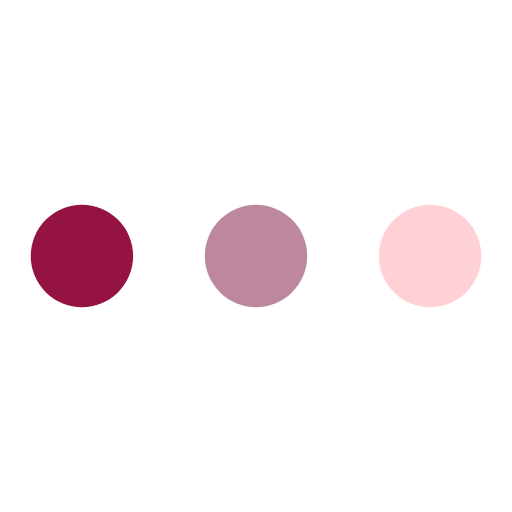
t = 0.00 s
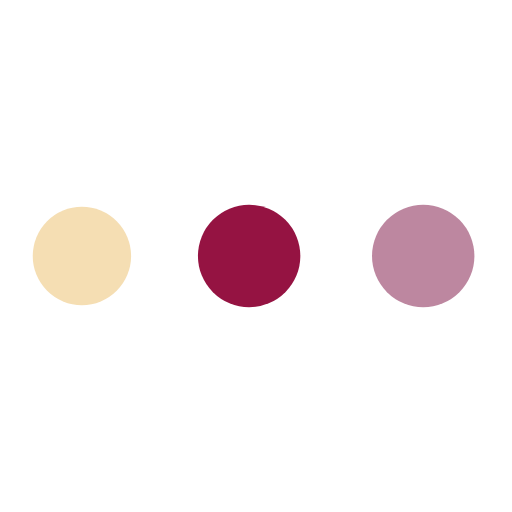
t = 0.19 s
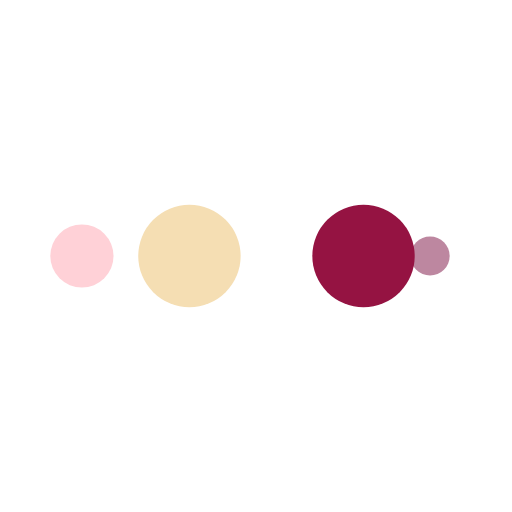
t = 0.31 s
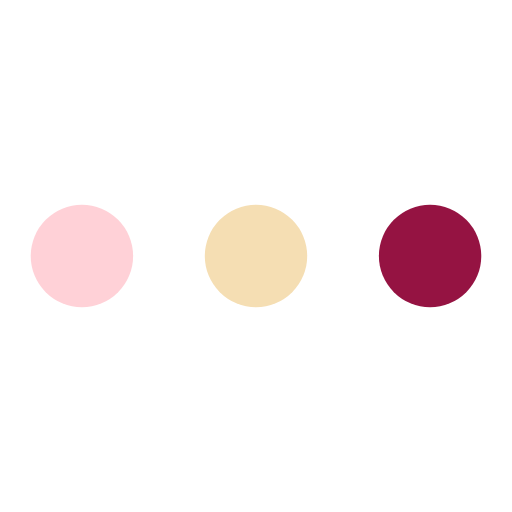
t = 0.50 s
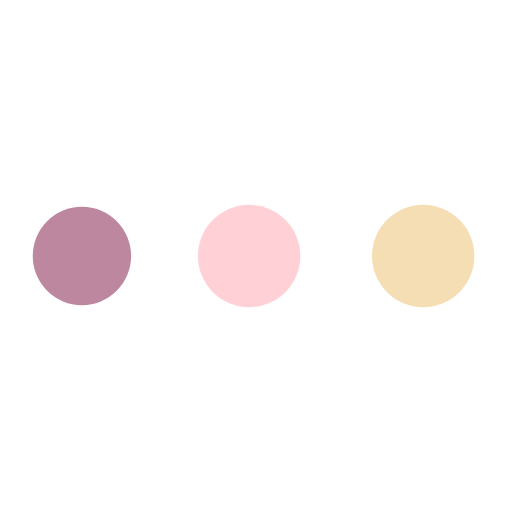
t = 0.69 s
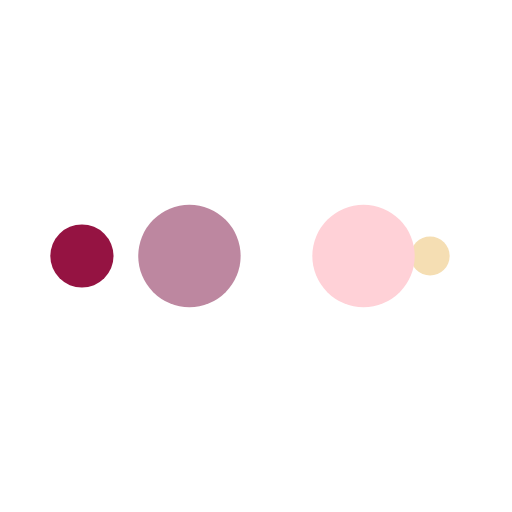
t = 0.81 s

The animated SVG that drew these frames (rendered in a browser with its animation timeline set to each time). Animation: 10 SMIL elements (animate=10); one cycle of 1.00 s, repeats indefinitely.

<?xml version="1.0" encoding="utf-8"?>
<svg xmlns="http://www.w3.org/2000/svg" xmlns:xlink="http://www.w3.org/1999/xlink" style="margin: auto; background: none; display: block; shape-rendering: auto;" width="32px" height="32px" viewBox="0 0 100 100" preserveAspectRatio="xMidYMid">
<circle cx="84" cy="50" r="10" fill="#ffd1d7">
    <animate attributeName="r" repeatCount="indefinite" dur="0.25s" calcMode="spline" keyTimes="0;1" values="10;0" keySplines="0 0.5 0.5 1" begin="0s"></animate>
    <animate attributeName="fill" repeatCount="indefinite" dur="1s" calcMode="discrete" keyTimes="0;0.25;0.5;0.75;1" values="#ffd1d7;#bd87a0;#951342;#f5deb3;#ffd1d7" begin="0s"></animate>
</circle><circle cx="16" cy="50" r="10" fill="#ffd1d7">
  <animate attributeName="r" repeatCount="indefinite" dur="1s" calcMode="spline" keyTimes="0;0.25;0.5;0.75;1" values="0;0;10;10;10" keySplines="0 0.5 0.5 1;0 0.5 0.5 1;0 0.5 0.5 1;0 0.5 0.5 1" begin="0s"></animate>
  <animate attributeName="cx" repeatCount="indefinite" dur="1s" calcMode="spline" keyTimes="0;0.25;0.5;0.75;1" values="16;16;16;50;84" keySplines="0 0.5 0.5 1;0 0.5 0.5 1;0 0.5 0.5 1;0 0.5 0.5 1" begin="0s"></animate>
</circle><circle cx="50" cy="50" r="10" fill="#f5deb3">
  <animate attributeName="r" repeatCount="indefinite" dur="1s" calcMode="spline" keyTimes="0;0.25;0.5;0.75;1" values="0;0;10;10;10" keySplines="0 0.5 0.5 1;0 0.5 0.5 1;0 0.5 0.5 1;0 0.5 0.5 1" begin="-0.25s"></animate>
  <animate attributeName="cx" repeatCount="indefinite" dur="1s" calcMode="spline" keyTimes="0;0.25;0.5;0.75;1" values="16;16;16;50;84" keySplines="0 0.5 0.5 1;0 0.5 0.5 1;0 0.5 0.5 1;0 0.5 0.5 1" begin="-0.25s"></animate>
</circle><circle cx="84" cy="50" r="10" fill="#951342">
  <animate attributeName="r" repeatCount="indefinite" dur="1s" calcMode="spline" keyTimes="0;0.25;0.5;0.75;1" values="0;0;10;10;10" keySplines="0 0.5 0.5 1;0 0.5 0.5 1;0 0.5 0.5 1;0 0.5 0.5 1" begin="-0.5s"></animate>
  <animate attributeName="cx" repeatCount="indefinite" dur="1s" calcMode="spline" keyTimes="0;0.25;0.5;0.75;1" values="16;16;16;50;84" keySplines="0 0.5 0.5 1;0 0.5 0.5 1;0 0.5 0.5 1;0 0.5 0.5 1" begin="-0.5s"></animate>
</circle><circle cx="16" cy="50" r="10" fill="#bd87a0">
  <animate attributeName="r" repeatCount="indefinite" dur="1s" calcMode="spline" keyTimes="0;0.25;0.5;0.75;1" values="0;0;10;10;10" keySplines="0 0.5 0.5 1;0 0.5 0.5 1;0 0.5 0.5 1;0 0.5 0.5 1" begin="-0.75s"></animate>
  <animate attributeName="cx" repeatCount="indefinite" dur="1s" calcMode="spline" keyTimes="0;0.25;0.5;0.75;1" values="16;16;16;50;84" keySplines="0 0.5 0.5 1;0 0.5 0.5 1;0 0.5 0.5 1;0 0.5 0.5 1" begin="-0.75s"></animate>
</circle>
<!-- [ldio] generated by https://loading.io/ --></svg>